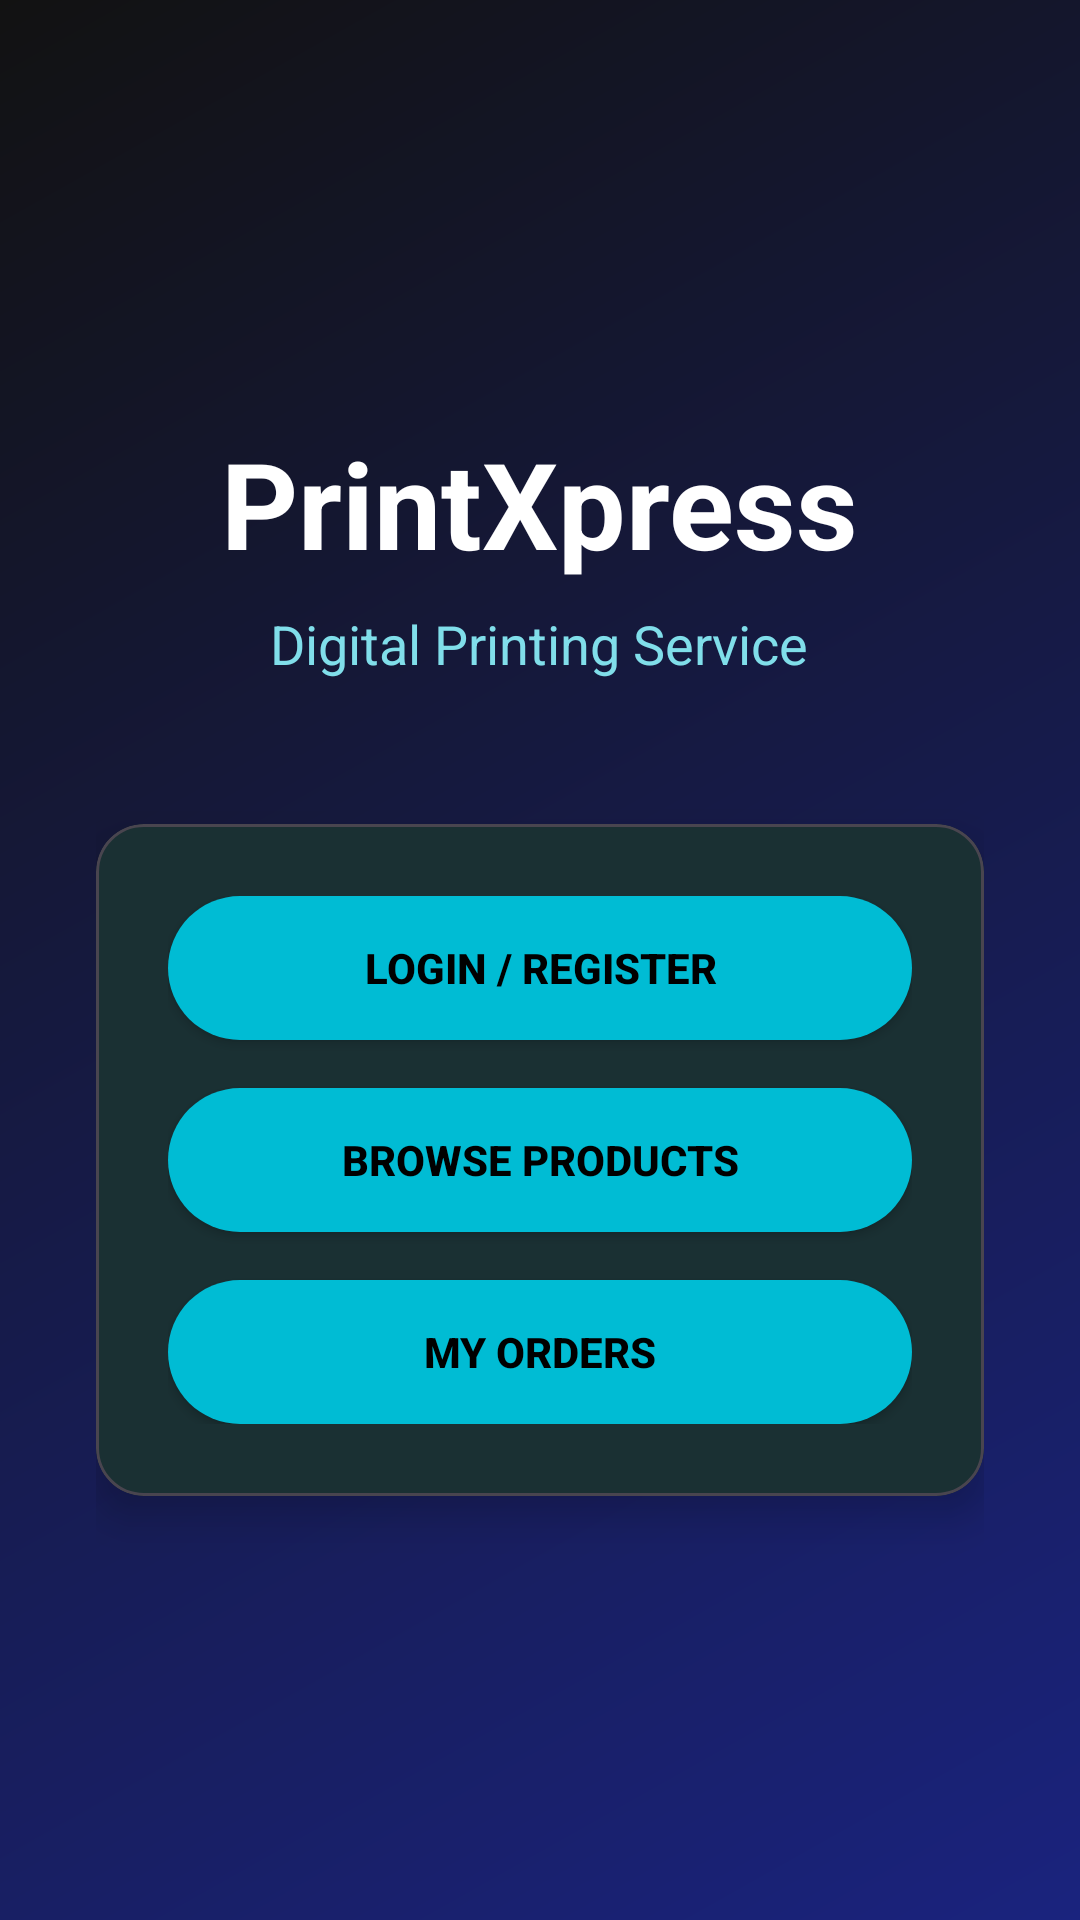

The Android layout XML behind this screen, and the referenced resources:
<!-- AndroidManifest.xml: application theme Theme.PrintXpress -->
<!-- res/layout/activity_main.xml -->
<?xml version="1.0" encoding="utf-8"?>
<LinearLayout xmlns:android="http://schemas.android.com/apk/res/android"
    xmlns:app="http://schemas.android.com/apk/res-auto"
    android:layout_width="match_parent"
    android:layout_height="match_parent"
    android:background="@drawable/bg_gradient"
    android:gravity="center"
    android:orientation="vertical"
    android:padding="32dp">

    <TextView
        android:layout_width="wrap_content"
        android:layout_height="wrap_content"
        android:text="PrintXpress"
        android:textColor="@color/white"
        android:textSize="40sp"
        android:textStyle="bold" />

    <TextView
        android:layout_width="wrap_content"
        android:layout_height="wrap_content"
        android:layout_marginTop="8dp"
        android:text="Digital Printing Service"
        android:textColor="@color/cyan_200"
        android:textSize="18sp" />

    <com.google.android.material.card.MaterialCardView
        android:layout_width="match_parent"
        android:layout_height="wrap_content"
        android:layout_marginTop="48dp"
        app:cardBackgroundColor="@color/surface_dark"
        app:cardCornerRadius="16dp"
        app:cardElevation="8dp">

        <LinearLayout
            android:layout_width="match_parent"
            android:layout_height="wrap_content"
            android:orientation="vertical"
            android:padding="24dp">

            <Button
                android:id="@+id/btnLogin"
                android:layout_width="match_parent"
                android:layout_height="wrap_content"
                android:background="@drawable/bg_button_primary"
                android:text="Login / Register"
                android:textColor="@color/black"
                android:textStyle="bold" />

            <Button
                android:id="@+id/btnBrowse"
                android:layout_width="match_parent"
                android:layout_height="wrap_content"
                android:layout_marginTop="16dp"
                android:background="@drawable/bg_button_primary"
                android:text="Browse Products"
                android:textColor="@color/black"
                android:textStyle="bold" />

            <Button
                android:id="@+id/btnOrders"
                android:layout_width="match_parent"
                android:layout_height="wrap_content"
                android:layout_marginTop="16dp"
                android:background="@drawable/bg_button_primary"
                android:text="My Orders"
                android:textColor="@color/black"
                android:textStyle="bold" />

        </LinearLayout>
    </com.google.android.material.card.MaterialCardView>

</LinearLayout>
<!-- resources referenced by this layout -->
<resources>
  <color name="black">#FF000000</color>
  <color name="cyan_200">#FF80DEEA</color>
  <color name="surface_dark">#FF1E1E1E</color>
  <color name="white">#FFFFFFFF</color>
  <!-- drawable bg_button_primary (drawable) -->
  <?xml version="1.0" encoding="utf-8"?>
  <shape xmlns:android="http://schemas.android.com/apk/res/android"
      android:shape="rectangle">
      <solid android:color="@color/cyan_400" />
      <corners android:radius="24dp" />
  </shape>
  <!-- drawable bg_gradient (drawable) -->
  <?xml version="1.0" encoding="utf-8"?>
  <shape xmlns:android="http://schemas.android.com/apk/res/android"
      android:shape="rectangle">
      <gradient
          android:angle="135"
          android:endColor="#FF121212"
          android:startColor="#FF1A237E"
          android:type="linear" />
  </shape>
  <style name="Theme.PrintXpress" parent="Theme.Material3.Dark.NoActionBar">
          <item name="android:colorBackground">@color/background_dark</item>
          <item name="colorSurface">@color/surface_dark</item>
          <item name="colorSurfaceVariant">@color/surface_variant_dark</item>
          <item name="colorPrimary">@color/cyan_400</item>
          <item name="colorPrimaryVariant">@color/cyan_600</item>
          <item name="colorOnPrimary">@color/black</item>
          <item name="colorSecondary">@color/orange_500</item>
          <item name="colorSecondaryVariant">@color/orange_700</item>
          <item name="colorOnSecondary">@color/white</item>
          <item name="android:textColorPrimary">@color/text_primary_dark</item>
          <item name="android:textColorSecondary">@color/text_secondary_dark</item>
          <item name="colorError">@color/error</item>
          <item name="android:statusBarColor">@color/background_dark</item>
          <item name="android:navigationBarColor">@color/background_dark</item>
          <item name="android:windowLightStatusBar">false</item>
      </style>
  <color name="cyan_400">#FF00BCD4</color>
  <color name="background_dark">#FF121212</color>
  <color name="surface_variant_dark">#FF2C2C2C</color>
  <color name="cyan_600">#FF0097A7</color>
  <color name="orange_500">#FFFF6D00</color>
  <color name="orange_700">#FFE65100</color>
  <color name="text_primary_dark">#FFFFFFFF</color>
  <color name="text_secondary_dark">#FFB3B3B3</color>
  <color name="error">#FFCF6679</color>
</resources>
